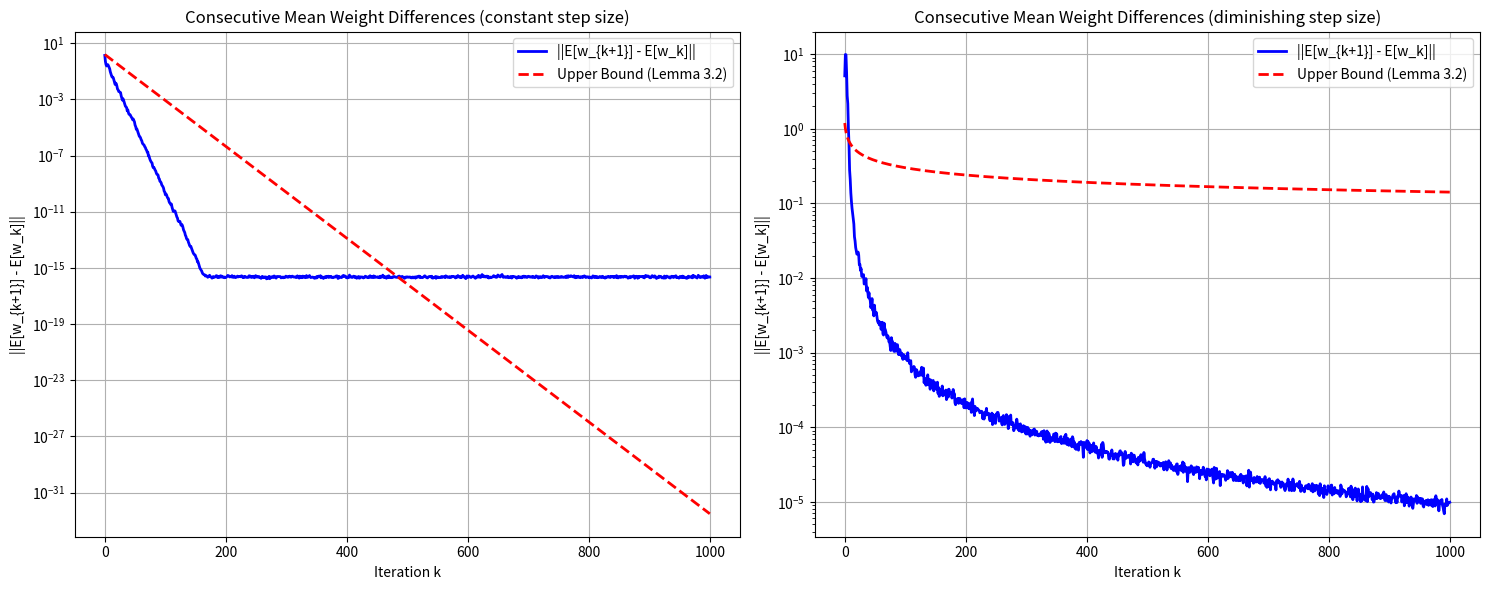

Here is the Python script that generated this plot:
import numpy as np
import matplotlib.pyplot as plt
from scipy.linalg import null_space, svdvals

def get_step_sizes(n_iterations, X, step_type='constant'):
    """
    Generate step sizes satisfying Assumption 3.1(a)
    
    Parameters:
    n_iterations: number of iterations
    X: data matrix
    step_type: 'constant' or 'diminishing'
    """
    X_norm = np.linalg.norm(X, ord=2)  # spectral norm
    
    if step_type == 'constant':
        alpha = 0.01
        return alpha * np.ones(n_iterations)
    else:
        c = 0.9 / X_norm
        return c / np.arange(1, n_iterations + 1)

def initialize_weights(X, initialization='orthogonal'):
    """
    Initialize weights satisfying Assumption 3.1(b):
    Initial guess should lie in the orthogonal complement of ker(X)
    """
    n_samples, n_features = X.shape
    
    if initialization == 'orthogonal':
        ker_X = null_space(X)
        
        if ker_X.size > 0:
            w = np.random.randn(n_features)
            for v in ker_X.T:
                w = w - (w @ v) * v
            w = w / np.linalg.norm(w)
        else:
            w = np.random.randn(n_features)
            w = w / np.linalg.norm(w)
    else:
        if initialization == 'zero':
            w = np.zeros(n_features)
        else:
            w = np.random.randn(n_features) * 0.01
            
    return w

def get_minimum_nonzero_singular_value(X):
    """
    Compute σ_min^+(X), the minimum non-zero singular value of X
    """
    singular_values = svdvals(X)
    nonzero_singular_values = singular_values[singular_values > 1e-10]
    return np.min(nonzero_singular_values) if len(nonzero_singular_values) > 0 else 0

def simulate_weighted_gd(X, Y, n_iterations=100, step_type='constant', initialization='orthogonal', 
                        weight_distribution='uniform', p=0.2, n_simulations=10):  # increased simulations for better mean estimate
    """
    Simulate randomly weighted gradient descent and compute consecutive weight differences
    """
    n_samples, n_features = X.shape
    alphas = get_step_sizes(n_iterations, X, step_type)
    
    # Initialize weights
    w_init = initialize_weights(X, initialization)
    
    # Store results from multiple simulations
    all_weights = np.zeros((n_simulations, n_iterations + 1, n_features))
    
    # Run multiple simulations
    for sim in range(n_simulations):
        w = w_init.copy()
        all_weights[sim, 0] = w
        
        for k in range(n_iterations):
            # Create diagonal matrix
            if weight_distribution == 'uniform':
                D_k = np.diag(np.random.uniform(0, 1, size=n_samples))
            elif weight_distribution == 'bernoulli':
                D_k = np.diag(np.random.binomial(1, p, size=n_samples))
            else:  # binary
                indices = np.random.choice(n_samples, size=n_samples//2, replace=False)
                D_k = np.zeros((n_samples, n_samples))
                D_k[indices, indices] = 1
            
            # Update weights
            D_k_squared = D_k @ D_k
            I_features = np.eye(n_features)
            w = (I_features - alphas[k] * X.T @ D_k_squared @ X) @ w + alphas[k] * X.T @ D_k_squared @ Y
            all_weights[sim, k+1] = w
    
    # First compute mean weights across simulations
    mean_weights = np.mean(all_weights, axis=0)  # shape: (n_iterations + 1, n_features)
    
    # Then compute consecutive differences of means ||E[w_{k+1}] - E[w_k]||
    consecutive_diffs = np.linalg.norm(mean_weights[1:] - mean_weights[:-1], axis=1)
    
    # Compute upper bound from Lemma 3.2
    sigma_min_plus = get_minimum_nonzero_singular_value(X)
    cumsum_alphas = np.cumsum(alphas)
    upper_bound = np.exp(-sigma_min_plus * cumsum_alphas) * np.linalg.norm(w_init - mean_weights[-1])
    
    return consecutive_diffs, upper_bound

def main():
    # Generate synthetic data
    np.random.seed(42)
    n_samples = 50
    n_features = 200
    
    # Generate random data matrix X
    X = np.random.randn(n_samples, n_features)
    
    # Generate true weights (sparse)
    w_true = np.zeros(n_features)
    w_true[:10] = np.random.randn(10)
    
    # Generate target values
    noise = 0.1 * np.random.randn(n_samples)
    Y = X @ w_true + noise
    
    # Run simulations with different step types
    step_types = ['constant', 'diminishing']
    
    plt.figure(figsize=(15, 6))
    
    for i, step_type in enumerate(step_types):
        # Run simulation
        consecutive_diffs, upper_bound = simulate_weighted_gd(
            X, Y, n_iterations=1000, step_type=step_type,
            initialization='orthogonal', weight_distribution='uniform')
        
        # Plot results
        plt.subplot(1, 2, i+1)
        plt.semilogy(consecutive_diffs, 'b-', linewidth=2, label='||E[w_{k+1}] - E[w_k]||')
        plt.semilogy(upper_bound, 'r--', linewidth=2, label='Upper Bound (Lemma 3.2)')
        
        plt.title(f'Consecutive Mean Weight Differences ({step_type} step size)')
        plt.xlabel('Iteration k')
        plt.ylabel('||E[w_{k+1}] - E[w_k]||')
        plt.legend()
        plt.grid(True)
    
    plt.tight_layout()
    plt.savefig('lemma_3_2_consecutive_means.png')
    plt.close()

if __name__ == "__main__":
    main() 
